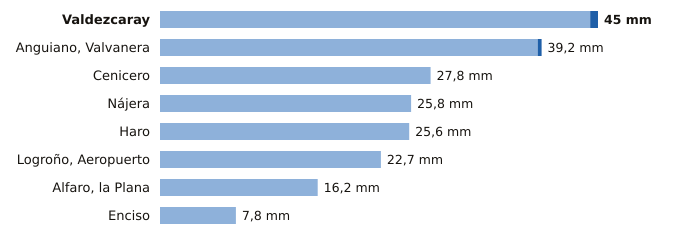

The file beside this chart, header and first rows:
estacion, provincia, indicativo, mm_6_dias_anteriores, mm_hoy, mm_7_dias, horas_de_hoy
Valdezcaray, La Rioja, 9115X, 44.2, 0.8, 45.0, 9
Anguiano, Valvanera, La Rioja, 9136X, 38.8, 0.4, 39.2, 9
Cenicero, La Rioja, 9145Y, 27.8, 0.0, 27.8, 7
Nájera, La Rioja, 9141V, 25.8, 0.0, 25.8, 9
Haro, La Rioja, 9121X, 25.6, 0.0, 25.6, 9
Logroño, Aeropuerto, La Rioja, 9170, 22.7, 0.0, 22.7, 9
Alfaro, la Plana, La Rioja, 9293X, 16.2, 0.0, 16.2, 9
Enciso, La Rioja, 9188, 7.8, 0.0, 7.8, 8
